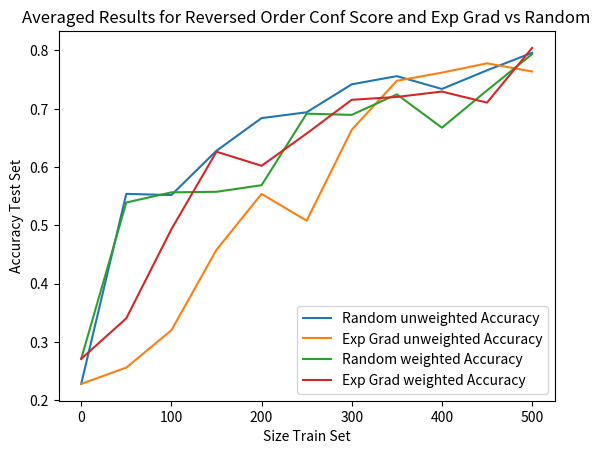

Here is the Python script that generated this plot:


Results_old = {'Rand':
               {'Exp1seed': [0.228, 0.556, 0.666, 0.646, 0.618, 0.684, 0.702, 0.704, 0.732, 0.704, 0.73, 0.768],
                'Exp2seed': [0.228, 0.546, 0.444, 0.456, 0.568, 0.642, 0.458, 0.682, 0.71, 0.694, 0.722, 0.764],
                'Exp3seed': [0.228, 0.596, 0.484, 0.512, 0.628, 0.752, 0.728, 0.75, 0.756, 0.764, 0.772, 0.768],
                'Exp1noseed': [0.228, 0.382, 0.58, 0.634, 0.684, 0.646, 0.708, 0.69, 0.698, 0.702, 0.624] ,
                'Exp2noseed': [0.228, 0.302, 0.422, 0.506, 0.604, 0.702, 0.708, 0.678, 0.528, 0.514, 0.714],
                'Exp3noseed': [0.228, 0.566, 0.506, 0.616, 0.67, 0.656, 0.666, 0.7, 0.694, 0.68, 0.68]  },
            'ConfScor':
                {'Exp1seed': [0.228, 0.428, 0.494, 0.418, 0.406, 0.432, 0.468, 0.708, 0.616, 0.68, 0.702, 0.478],
                'Exp2seed': [0.228, 0.608, 0.7, 0.386, 0.5, 0.436, 0.498, 0.622, 0.462, 0.494, 0.452, 0.47],
                'Exp3seed': [0.228, 0.492, 0.42, 0.632, 0.618, 0.634, 0.576, 0.636, 0.748, 0.63, 0.74, 0.754],
                'Exp1noseed': [0.228, 0.252, 0.444, 0.48, 0.536, 0.638, 0.638, 0.53, 0.656, 0.494, 0.694],
                'Exp2noseed': [0.228, 0.256, 0.238, 0.392, 0.396, 0.598, 0.588, 0.55, 0.612, 0.69, 0.642],
                'Exp3noseed':  [0.228, 0.278, 0.53, 0.604, 0.656, 0.584, 0.678, 0.67, 0.644, 0.668, 0.686] },
            'ExpGrad':
                {'Exp1seed': [0.228, 0.654, 0.64, 0.338, 0.344, 0.34, 0.424, 0.518, 0.462, 0.69, 0.614, 0.598],
                'Exp2seed': [0.228, 0.652, 0.458, 0.388, 0.414, 0.45, 0.58, 0.748, 0.718, 0.728, 0.68, 0.734],
                'Exp3seed': [0.228, 0.42, 0.384, 0.598, 0.614, 0.662, 0.668, 0.616, 0.702, 0.694, 0.724, 0.71],
                'Exp1noseed': [0.228, 0.632, 0.622, 0.422, 0.422, 0.414, 0.58, 0.6, 0.532, 0.632, 0.442],
                'Exp2noseed': [0.228, 0.296, 0.398, 0.432, 0.478, 0.632, 0.726, 0.72, 0.7, 0.728, 0.712],
                'Exp3noseed': [0.228, 0.286, 0.322, 0.34, 0.332, 0.38, 0.362, 0.344, 0.438, 0.438, 0.464]   },
            'CoreSet':
                {'Exp1seed': [0.228, 0.442, 0.388, 0.456, 0.666, 0.516, 0.512, 0.5, 0.518, 0.518, 0.562, 0.562],
                'Exp2seed': [0.228, 0.532, 0.52, 0.434, 0.414, 0.454, 0.46, 0.446, 0.46, 0.496, 0.49, 0.484],
                'Exp3seed': [0.228, 0.598, 0.494, 0.486, 0.464, 0.49, 0.5, 0.482, 0.514, 0.49, 0.51, 0.52],
                'Exp1noseed': [0.228, 0.276, 0.366, 0.424, 0.446, 0.452, 0.456, 0.474, 0.586, 0.482, 0.49],
                'Exp2noseed': [0.228, 0.31, 0.334, 0.412, 0.616, 0.626, 0.618, 0.56, 0.5, 0.492, 0.644],
                'Exp3noseed': [0.228, 0.33, 0.37, 0.422, 0.448, 0.454, 0.44, 0.47, 0.468, 0.482, 0.488]  } }

Results_TREC = {'Rand':
               {'Exp1seed': [0.228, 0.57, 0.63, 0.712, 0.71, 0.71, 0.668, 0.75, 0.758, 0.752, 0.794, 0.798],
                'Exp2seed': [0.228, 0.628, 0.61, 0.722, 0.706, 0.754, 0.768, 0.762, 0.796, 0.798, 0.824, 0.828],
                'Exp3seed': [0.228, 0.67, 0.664, 0.718, 0.738, 0.744, 0.758, 0.74, 0.75, 0.782, 0.81, 0.848],
                'Exp1noseed': [0.228, 0.668, 0.63, 0.7, 0.726, 0.768, 0.736, 0.782, 0.754, 0.768, 0.784] ,
                'Exp2noseed': [0.228, 0.57, 0.692, 0.676, 0.54, 0.768, 0.77, 0.744, 0.77, 0.792, 0.764],
                'Exp3noseed': [0.228, 0.576, 0.638, 0.646, 0.646, 0.718, 0.75, 0.724, 0.756, 0.74, 0.758]  },
            'ConfScor':
                {'Exp1seed': [0.228, 0.598, 0.688, 0.722, 0.72, 0.734, 0.74, 0.776, 0.798, 0.822, 0.596, 0.806],
                'Exp2seed': [0.228, 0.67, 0.642, 0.644, 0.75, 0.736, 0.748, 0.646, 0.764, 0.778, 0.814, 0.638],
                'Exp3seed': [0.228, 0.676, 0.708, 0.686, 0.726, 0.67, 0.586, 0.758, 0.786, 0.784, 0.796, 0.794],
                'Exp1noseed': [0.228, 0.384, 0.324, 0.424, 0.618, 0.526, 0.588, 0.716, 0.782, 0.688, 0.796],
                'Exp2noseed': [0.228, 0.32, 0.238, 0.386, 0.554, 0.628, 0.65, 0.738, 0.69, 0.78, 0.742],
                'Exp3noseed':  [0.228, 0.298, 0.494, 0.542, 0.58, 0.648, 0.64, 0.7, 0.762, 0.742, 0.78] },
            'ExpGrad':
                {'Exp1seed': [0.228, 0.57, 0.676, 0.618, 0.71, 0.708, 0.762, 0.732, 0.774, 0.706, 0.804, 0.816],
                'Exp2seed': [0.228, 0.676, 0.722, 0.716, 0.68, 0.744, 0.772, 0.786, 0.764, 0.79, 0.74, 0.714],
                'Exp3seed': [0.228, 0.618, 0.674, 0.62, 0.568, 0.71, 0.76, 0.696, 0.782, 0.778, 0.828, 0.832],
                'Exp1noseed': [0.228, 0.372, 0.38, 0.394, 0.476, 0.44, 0.518, 0.528, 0.54, 0.798, 0.814],
                'Exp2noseed': [0.228, 0.388, 0.286, 0.4, 0.4, 0.462, 0.488, 0.524, 0.69, 0.738, 0.668],
                'Exp3noseed': [0.228, 0.298, 0.366, 0.392, 0.45, 0.5, 0.458, 0.592, 0.788, 0.752, 0.844]   },
            'CoreSet':
                {'Exp1seed': [0.228, 0.648, 0.698, 0.7, 0.53, 0.74, 0.764, 0.758, 0.606, 0.732, 0.804, 0.752],
                'Exp2seed': [0.228, 0.664, 0.7, 0.718, 0.726, 0.67, 0.74, 0.536, 0.782, 0.58, 0.728, 0.782],
                'Exp3seed': [0.228, 0.674, 0.652, 0.718, 0.768, 0.698, 0.746, 0.728, 0.762, 0.744, 0.764, 0.786],
                'Exp1noseed': [0.228, 0.368, 0.386, 0.488, 0.498, 0.502, 0.516, 0.554, 0.538, 0.734, 0.684],
                'Exp2noseed': [0.228, 0.258, 0.444, 0.44, 0.518, 0.508, 0.642, 0.524, 0.526, 0.606, 0.654],
                'Exp3noseed': [0.228, 0.314, 0.414, 0.464, 0.496, 0.532, 0.516, 0.556, 0.532, 0.516, 0.59]  },
            'CoreSetKMeans' :
                    { 'Exp1seed': [0.228, 0.648, 0.698, 0.7, 0.53, 0.74, 0.764, 0.758, 0.606, 0.732, 0.804, 0.752],#just a copy, no real data!!!!
                      'Exp2seed': [0.228, 0.664, 0.7, 0.718, 0.726, 0.67, 0.74, 0.536, 0.782, 0.58, 0.728, 0.782],#just a copy, no real data
                      'Exp3seed': [0.228, 0.674, 0.652, 0.718, 0.768, 0.698, 0.746, 0.728, 0.762, 0.744, 0.764, 0.786],#just a copy, no real data
                       'Exp1noseed': [0.228, 0.45, 0.504, 0.71, 0.686, 0.722, 0.752, 0.552, 0.77, 0.81, 0.776],
                       'Exp2noseed' : [0.228, 0.668, 0.736, 0.664, 0.734, 0.694, 0.758, 0.762, 0.766, 0.776, 0.768],
                       'Exp3noseed': [0.228, 0.374, 0.562, 0.546, 0.63, 0.5, 0.694, 0.772, 0.724, 0.602, 0.568]}}

Results = {'Rand':
               {'Exp1seed': [0.035, 0.605, 0.723, 0.728, 0.748, 0.74, 0.759, 0.757, 0.764, 0.762, 0.764, 0.78],
                'Exp2seed': [0.035, 0.606, 0.683, 0.693, 0.756, 0.754, 0.772, 0.78, 0.777, 0.783, 0.779, 0.787],
                'Exp3seed': [0.035, 0.423, 0.618, 0.694, 0.711, 0.745, 0.739, 0.757, 0.778, 0.764, 0.788, 0.775],
                'Exp1noseed': [0.035, 0.329, 0.659, 0.676, 0.726, 0.738, 0.762, 0.769, 0.757, 0.735, 0.77] ,
                'Exp2noseed': [0.035, 0.302, 0.652, 0.708, 0.727, 0.722, 0.754, 0.757, 0.765, 0.77, 0.759],
                'Exp3noseed': [0.035, 0.153, 0.641, 0.73, 0.743, 0.712, 0.753, 0.773, 0.77, 0.781, 0.782]  },
            'ConfScor':
                {'Exp1seed': [0.035, 0.632, 0.683, 0.679, 0.71, 0.69, 0.701, 0.718, 0.745, 0.761, 0.757, 0.772],
                'Exp2seed': [0.035, 0.633, 0.612, 0.727, 0.742, 0.749, 0.754, 0.75, 0.767, 0.761, 0.77, 0.784],
                'Exp3seed': [0.035, 0.461, 0.638, 0.618, 0.654, 0.661, 0.691, 0.731, 0.748, 0.671, 0.736, 0.775],
                'Exp1noseed': [0.035, 0.33, 0.596, 0.717, 0.712, 0.723, 0.733, 0.732, 0.731, 0.747, 0.748],
                'Exp2noseed': [0.035, 0.403, 0.625, 0.669, 0.707, 0.707, 0.719, 0.732, 0.722, 0.722, 0.74],
                'Exp3noseed':  [0.035, 0.379, 0.612, 0.677, 0.674, 0.674, 0.686, 0.741, 0.737, 0.759, 0.758] },
            'ExpGrad':
                {'Exp1seed': [0.035, 0.626, 0.705, 0.697, 0.757, 0.755, 0.764, 0.781, 0.777, 0.786, 0.787, 0.619],
                'Exp2seed': [0.035, 0.638, 0.707, 0.672, 0.722, 0.768, 0.649, 0.77, 0.774, 0.686, 0.674, 0.777],
                'Exp3seed': [0.035, 0.567, 0.684, 0.733, 0.772, 0.761, 0.759, 0.745, 0.767, 0.782, 0.778, 0.786],
                'Exp1noseed': [0.035, 0.047, 0.607, 0.715, 0.728, 0.74, 0.766, 0.761, 0.78, 0.787, 0.801],
                'Exp2noseed': [0.035, 0.29, 0.687, 0.714, 0.733, 0.752, 0.747, 0.759, 0.772, 0.787, 0.785],
                'Exp3noseed': [0.035, 0.105, 0.629, 0.65, 0.71, 0.744, 0.769, 0.77, 0.765, 0.775, 0.788]   },
            'CoreSet':
                {'Exp1seed': [0.035, 0.649, 0.734, 0.748, 0.768, 0.741, 0.765, 0.769, 0.77, 0.763, 0.772, 0.782],
                'Exp2seed': [0.035, 0.67, 0.702, 0.742, 0.759, 0.75, 0.766, 0.776, 0.677, 0.783, 0.774, 0.77],
                'Exp3seed': [0.035, 0.679, 0.725, 0.748, 0.764, 0.793, 0.764, 0.767, 0.778, 0.782, 0.771, 0.789],
                'Exp1noseed': [0.035, 0.262, 0.6, 0.579, 0.73, 0.762, 0.751, 0.77, 0.788, 0.777, 0.767],
                'Exp2noseed': [0.035, 0.448, 0.535, 0.721, 0.703, 0.755, 0.761, 0.759, 0.771, 0.763, 0.782],
                'Exp3noseed': [0.035, 0.301, 0.604, 0.713, 0.739, 0.76, 0.752, 0.777, 0.772, 0.777, 0.784]  }
           }

Averages = {}
for Alg in ['Rand', 'ConfScor', 'ExpGrad', 'CoreSet','CoreSetKMeans']:
    isitseed = {}
    for isSeed in ['seed', 'noseed']:
        list = []
        for i, el in enumerate(Results_TREC[Alg][f'Exp1{isSeed}']):
            list.append(Results_TREC[Alg][f'Exp1{isSeed}'][i]/3+Results_TREC[Alg][f'Exp2{isSeed}'][i]/3+Results_TREC[Alg][f'Exp3{isSeed}'][i]/3)
        isitseed[isSeed] = list
    Averages[Alg] = isitseed

print(Averages)



NoSeedActiveAvg = []
SeedActiveAvg = []
for i in range(11):
    NoSeedActiveAvg.append((Averages['ConfScor']['noseed'][i]+Averages['CoreSet']['noseed'][i]+Averages['ExpGrad']['noseed'][i])/3)
for i in range(12):
    SeedActiveAvg.append((Averages['ConfScor']['seed'][i]+Averages['CoreSet']['seed'][i]+Averages['ExpGrad']['seed'][i])/3)

list_for_seedset = [0,100,150,200,250,300,350,400,450,500,550,600]
list_for_noseedset = range(0,550,50)
accuracy_confscore_reversedorder = [0.228, 0.302, 0.36, 0.468, 0.416, 0.65, 0.51, 0.496, 0.574, 0.622, 0.566]
accuracy_expgrad_reversedorder = [0.228, 0.314, 0.316, 0.31, 0.322, 0.288, 0.352, 0.326, 0.314, 0.3, 0.322]
weighted_accuracy_expgrad = [0.2710014277840323, 0.3404802916134591, 0.4932842035884632, 0.6264034220368655, 0.602206216712637, 0.6575820116889828, 0.7154376948109739, 0.7203280760521525, 0.7295299634979416, 0.7106378309787093, 0.804420911139883]
unweighted_accuracy_expgrad = [0.228, 0.256, 0.32, 0.458, 0.554, 0.508, 0.664, 0.748, 0.762, 0.778, 0.764]
#weighted_accuracy_confscores =
weighted_accuracy_random = [0.2710014277840323, 0.5392596241472701, 0.5566219703762101, 0.5576206224521427, 0.5688735385039891, 0.6916489936698995, 0.6895521216501944, 0.7247785089890353, 0.6676076351113966, 0.7315020910830287, 0.7939013857333632]
unweighted_accuracy_random = [0.228, 0.554, 0.552, 0.628, 0.684, 0.694, 0.742, 0.756, 0.734, 0.766, 0.796]
#weightes_accuracy_coreset =
from matplotlib import pyplot as plt
#plt.style.use('dark_background')
#plt.plot(list_for_noseedset,Averages['Rand']['noseed'] , label = 'Random')
#plt.plot(list_for_noseedset, Averages['CoreSetKMeans']['noseed'], label = 'kMeans')
plt.plot(list_for_noseedset,unweighted_accuracy_random , label = 'Random unweighted Accuracy')
plt.plot(list_for_noseedset,unweighted_accuracy_expgrad , label = 'Exp Grad unweighted Accuracy')
plt.plot(list_for_noseedset,weighted_accuracy_random , label = 'Random weighted Accuracy')
plt.plot(list_for_noseedset,weighted_accuracy_expgrad , label = 'Exp Grad weighted Accuracy')
plt.title('Averaged Results for Reversed Order Conf Score and Exp Grad vs Random')
plt.xlabel('Size Train Set')
plt.ylabel('Accuracy Test Set')

plt.legend()
plt.show()

'''
from matplotlib import pyplot as plt
plt.style.use('dark_background')
plt.plot(range(0,550,50),[0.2, 0.4, 0.55, 0.65, 0.72, 0.75, 0.77, 0.79, 0.8, 0.81, 0.81] , label = 'Random')
plt.plot(range(0,550,50),[0.2, 0.5, 0.65, 0.75, 0.78, 0.79, 0.80, 0.79, 0.81, 0.81, 0.81] , label = 'Active Learning Algorithm')

plt.title('Model Trained with Data selected randomly or by Active Learning Algorithm')
plt.xlabel('Size Train Set')
plt.ylabel('Accuracy Test Set')

plt.legend()
plt.show()
'''